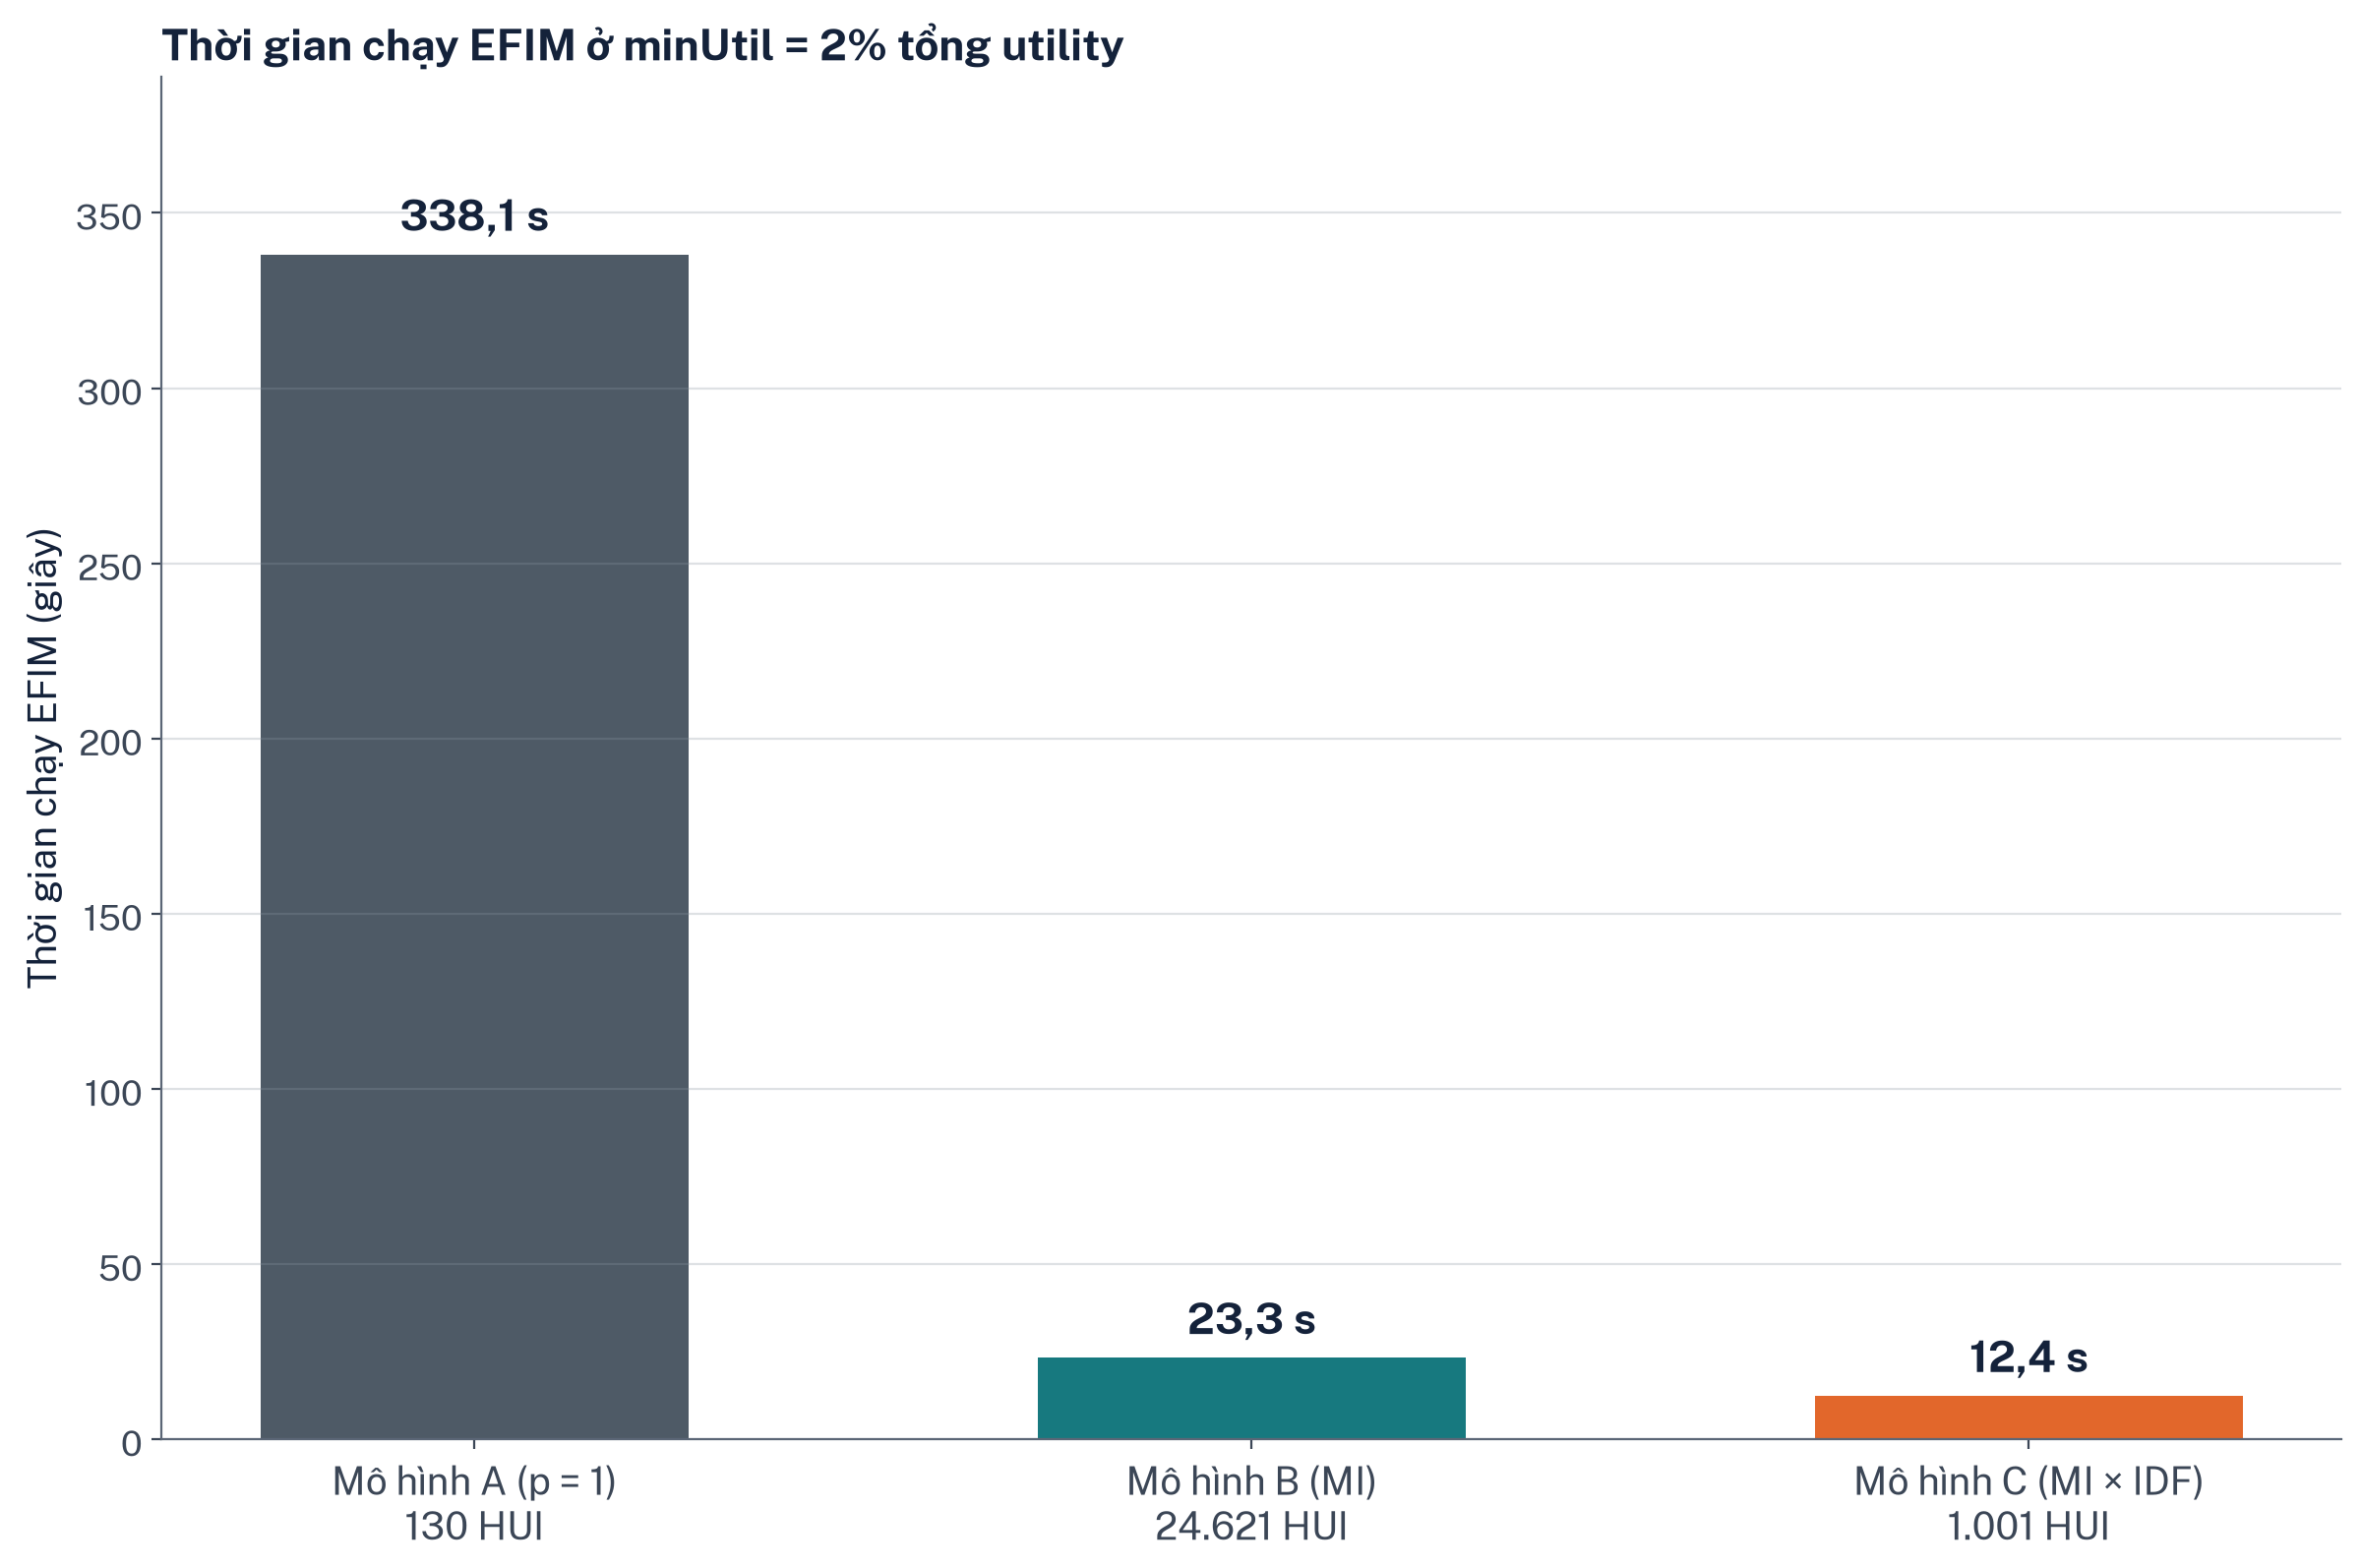

Data behind this chart, as committed beside it:
model, runtime_s, n_huis
A_signal, 338.1, 130
B_discriminative, 23.29, 24621
C_rare_discriminative, 12.44, 1001
